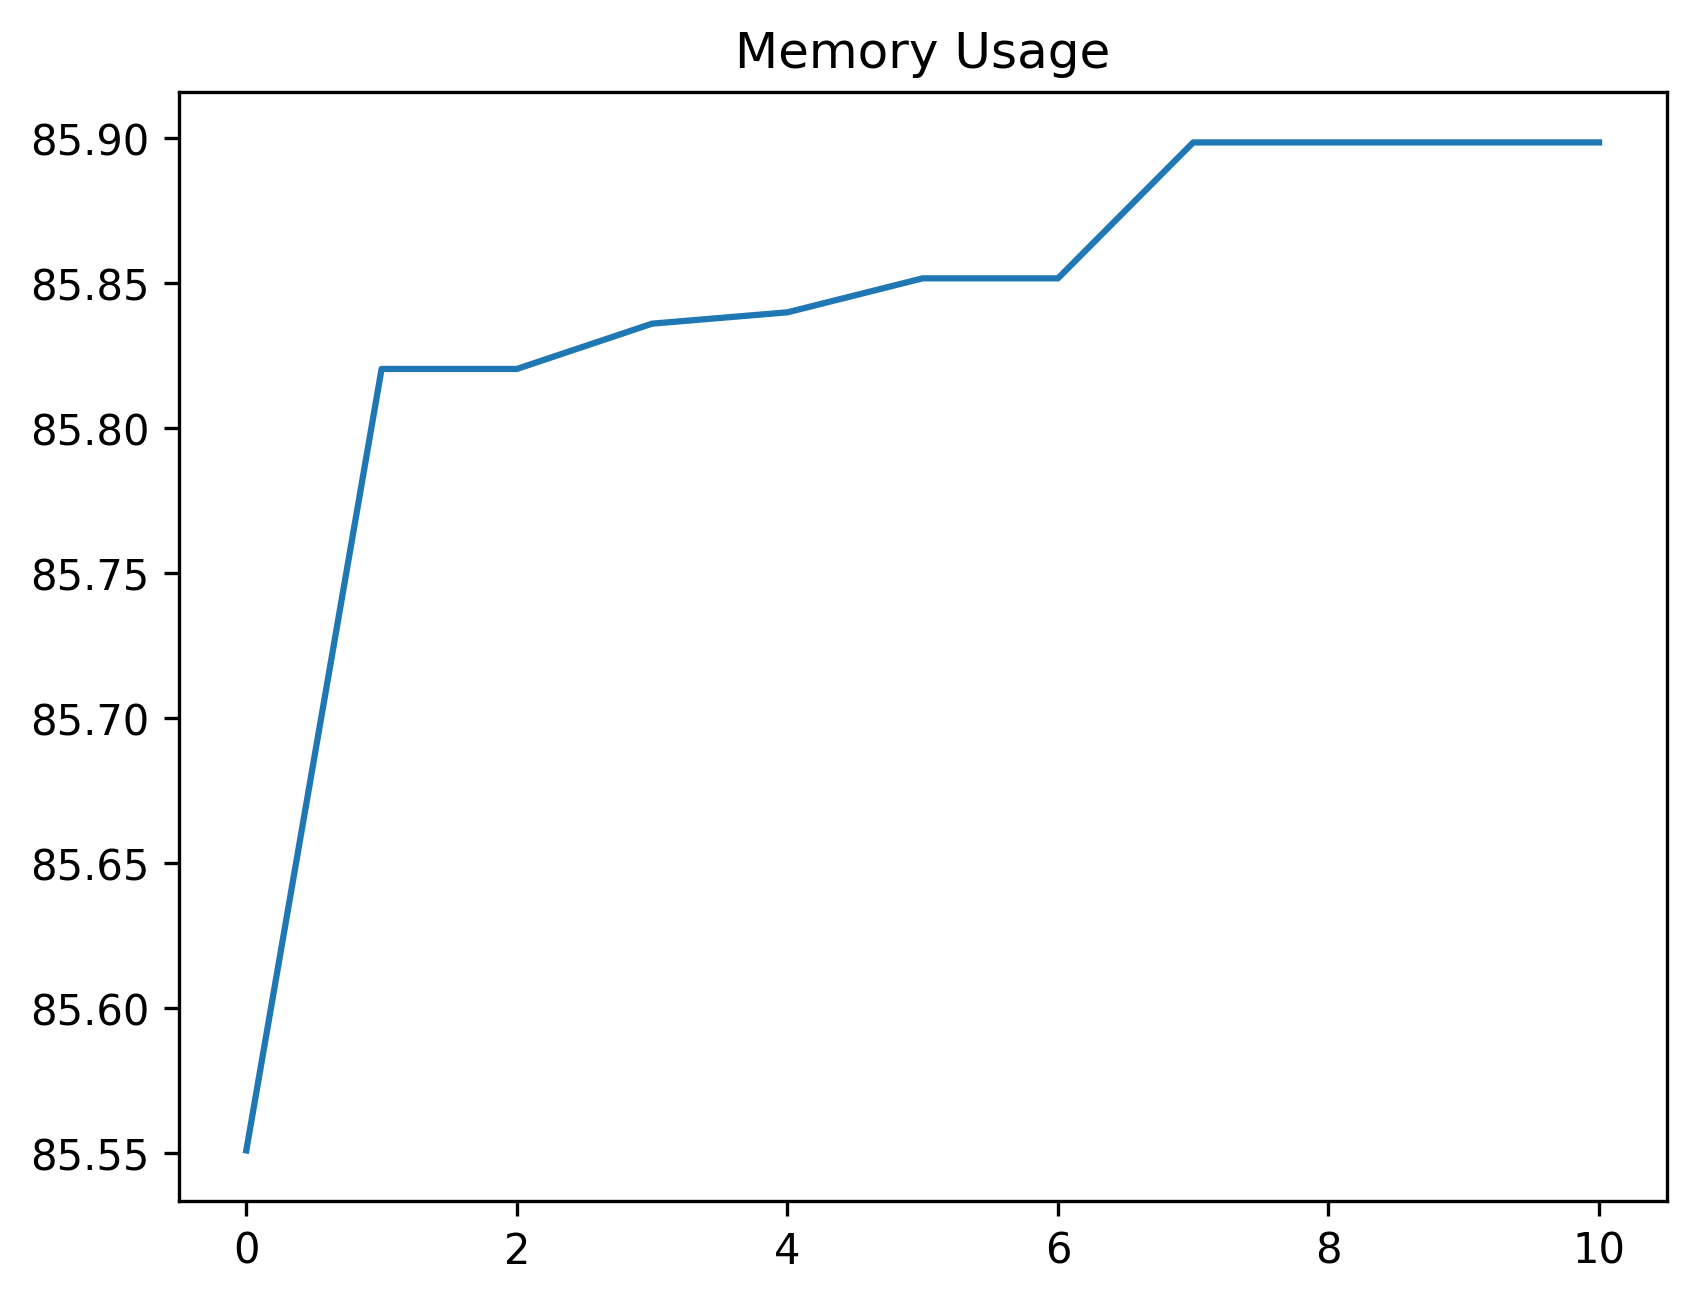

Data behind this chart, as committed beside it:
date_time, name, memory
2024-01-26 10:54:59.532802, start, 85.55
2024-01-26 10:55:00.008224, click_development_azure_account_button, 85.82
2024-01-26 10:55:00.529626, wait_for_login_tab_to_open_two_items, 85.82
2024-01-26 10:55:00.538671, swap_to_new_tab, 85.84
2024-01-26 10:55:01.978714, wait_for_user_name, 85.84
2024-01-26 10:55:02.628505, fill_in_user_name, 85.85
2024-01-26 10:55:03.423516, for_password_element, 85.85
2024-01-26 10:55:04.664325, fill_in_password, 85.9
2024-01-26 10:55:05.847429, stay_signed_in, 85.9
2024-01-26 10:55:05.861711, switch_to_default, 85.9
2024-01-26 10:55:12.420312, wait_for_main, 85.9
